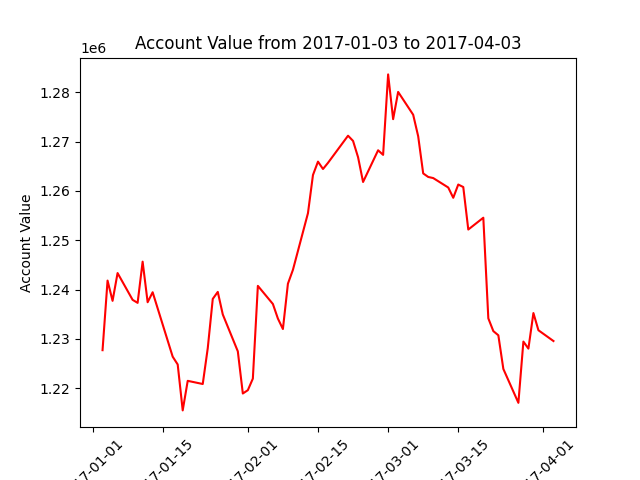

The file beside this chart, header and first rows:
datadate, account_value
20170103, 1227700
20170104, 1241817
20170105, 1237707
20170106, 1243345
20170109, 1237913
20170110, 1237299
20170111, 1245659
20170112, 1237428
20170113, 1239454
20170117, 1226381
20170118, 1224801
20170119, 1215485
20170120, 1221481
20170123, 1220839
20170124, 1228110
20170125, 1238107
20170126, 1239523
20170127, 1234945
20170130, 1227467
20170131, 1218912
20170201, 1219585
20170202, 1221933
20170203, 1240747
20170206, 1237071
20170207, 1234115
20170208, 1231992
20170209, 1241185
20170210, 1244000
20170213, 1255490
20170214, 1263236
20170215, 1265951
20170216, 1264451
20170217, 1265705
20170221, 1271209
20170222, 1270154
20170223, 1266848
20170224, 1261821
20170227, 1268252
20170228, 1267322
20170301, 1283645
20170302, 1274564
20170303, 1280089
20170306, 1275463
20170307, 1271094
20170308, 1263558
20170309, 1262842
20170310, 1262615
20170313, 1260701
20170314, 1258615
20170315, 1261305
20170316, 1260792
20170317, 1252175
20170320, 1254572
20170321, 1234157
20170322, 1231570
20170323, 1230722
20170324, 1223891
20170327, 1217019
20170328, 1229447
20170329, 1228017
... 3 more rows
